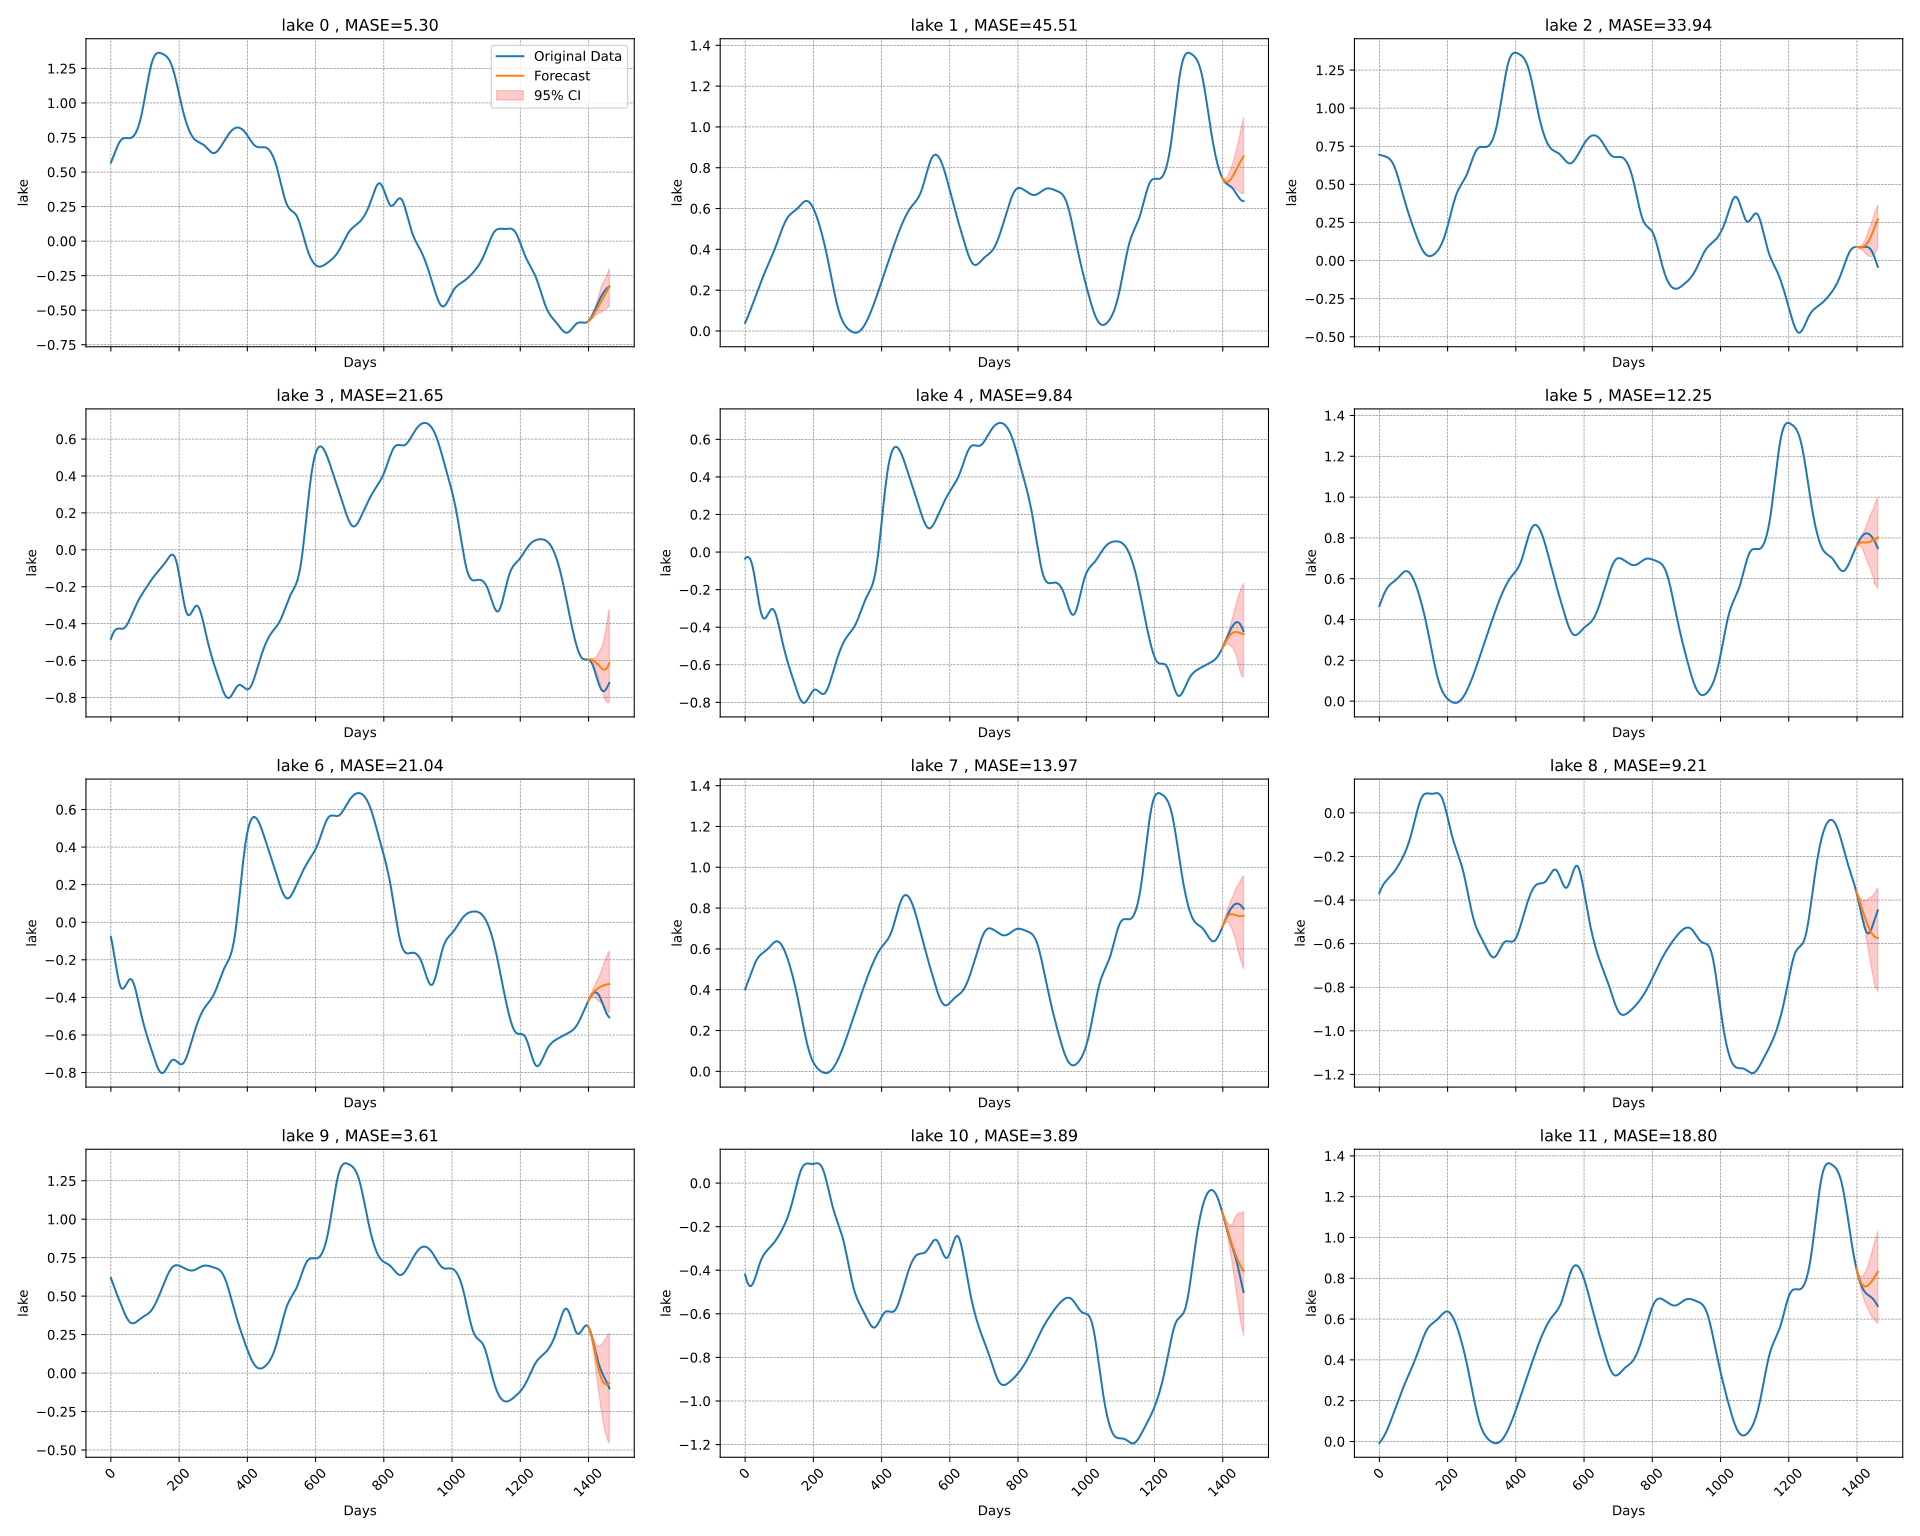

The file beside this chart, header and first rows:
time_index, target_1, target_2, target_3, target_4, target_5, target_6, target_7, target_8, target_9, target_10, target_11, target_12, target_13, target_14, target_15, target_16, target_17, target_18, target_19, target_20, forecast_0, forecast_1, forecast_2
0, 0.5683, 0.03998, 0.6947, -0.4822, -0.03502, 0.4659, -0.07772, 0.4021, -0.3686, 0.6183, -0.4197, -0.00702, 0.1029, 0.01168, -0.584, 1.307, 0.6872, 0.4497, -0.05722, 0.6801, , , 
1, 0.5738, 0.04338, 0.6941, -0.4771, -0.03292, 0.4704, -0.08572, 0.4063, -0.3643, 0.6122, -0.426, -0.00492, 0.09798, 0.01378, -0.5901, 1.314, 0.6912, 0.443, -0.05902, 0.683, , , 
2, 0.5797, 0.04688, 0.6935, -0.4724, -0.03112, 0.4752, -0.09422, 0.4107, -0.36, 0.6061, -0.4317, -0.00282, 0.09308, 0.01608, -0.5962, 1.32, 0.6951, 0.436, -0.06072, 0.6856, , , 
3, 0.5855, 0.05048, 0.6928, -0.4676, -0.02952, 0.4797, -0.1036, 0.415, -0.3561, 0.5998, -0.4374, -0.0006195, 0.08848, 0.01848, -0.602, 1.326, 0.6992, 0.4291, -0.06212, 0.688, , , 
4, 0.5917, 0.05408, 0.6921, -0.4631, -0.02812, 0.4844, -0.113, 0.4196, -0.3523, 0.5937, -0.4425, 0.00168, 0.08388, 0.02088, -0.6079, 1.331, 0.7032, 0.4218, -0.06342, 0.6902, , , 
5, 0.5977, 0.05788, 0.6915, -0.4586, -0.02712, 0.4889, -0.1233, 0.424, -0.3488, 0.5875, -0.4475, 0.00388, 0.07958, 0.02348, -0.6135, 1.336, 0.7072, 0.4148, -0.06432, 0.6921, , , 
6, 0.6041, 0.06168, 0.6908, -0.4546, -0.02632, 0.4935, -0.1334, 0.4287, -0.3454, 0.5815, -0.4519, 0.00628, 0.07548, 0.02608, -0.6189, 1.341, 0.7114, 0.4076, -0.06512, 0.6938, , , 
7, 0.6103, 0.06568, 0.6901, -0.4508, -0.02602, 0.4978, -0.1442, 0.4332, -0.3421, 0.5753, -0.456, 0.00858, 0.07128, 0.02878, -0.6245, 1.344, 0.7155, 0.4, -0.06572, 0.6953, , , 
8, 0.6166, 0.06958, 0.6894, -0.4471, -0.02592, 0.5021, -0.1549, 0.4377, -0.3391, 0.5694, -0.4598, 0.01098, 0.06748, 0.03158, -0.6298, 1.348, 0.7197, 0.3926, -0.06602, 0.6967, , , 
9, 0.6232, 0.07378, 0.6887, -0.4439, -0.02632, 0.5065, -0.1656, 0.4425, -0.3361, 0.5636, -0.4631, 0.01358, 0.06368, 0.03458, -0.6351, 1.351, 0.7237, 0.3848, -0.06622, 0.6978, , , 
10, 0.6295, 0.07778, 0.6881, -0.4409, -0.02712, 0.5106, -0.1771, 0.4471, -0.3334, 0.5574, -0.466, 0.01618, 0.06018, 0.03748, -0.6402, 1.354, 0.7279, 0.3773, -0.06622, 0.6988, , , 
11, 0.6361, 0.08188, 0.6874, -0.4383, -0.02832, 0.5149, -0.1881, 0.4519, -0.3306, 0.5516, -0.4684, 0.01888, 0.05678, 0.04048, -0.6453, 1.356, 0.7319, 0.3693, -0.06612, 0.6995, , , 
12, 0.6424, 0.08628, 0.6867, -0.436, -0.02992, 0.5188, -0.1996, 0.4565, -0.3282, 0.5456, -0.4704, 0.02158, 0.05368, 0.04378, -0.6502, 1.358, 0.7358, 0.3615, -0.06572, 0.7001, , , 
13, 0.6489, 0.09048, 0.6861, -0.4341, -0.03222, 0.5228, -0.2106, 0.4613, -0.3258, 0.5398, -0.4718, 0.02448, 0.05078, 0.04698, -0.655, 1.36, 0.7399, 0.3537, -0.06522, 0.7006, , , 
14, 0.6551, 0.09498, 0.6854, -0.4324, -0.03482, 0.5266, -0.222, 0.4659, -0.3235, 0.5338, -0.4728, 0.02738, 0.04788, 0.05038, -0.6598, 1.361, 0.7438, 0.3454, -0.06462, 0.7008, , , 
15, 0.6612, 0.09928, 0.6848, -0.431, -0.03812, 0.5302, -0.2328, 0.4704, -0.3214, 0.5281, -0.4732, 0.03028, 0.04538, 0.05368, -0.6644, 1.362, 0.7477, 0.3373, -0.06382, 0.701, , , 
16, 0.6675, 0.1038, 0.6841, -0.4298, -0.04182, 0.5339, -0.2434, 0.4752, -0.3192, 0.5224, -0.4731, 0.03348, 0.04298, 0.05718, -0.6691, 1.363, 0.7515, 0.3289, -0.06282, 0.701, , , 
17, 0.6734, 0.1082, 0.6834, -0.4288, -0.04612, 0.5372, -0.2543, 0.4797, -0.3173, 0.5164, -0.4726, 0.03658, 0.04088, 0.06068, -0.6736, 1.363, 0.7554, 0.3207, -0.06182, 0.7008, , , 
18, 0.6794, 0.1126, 0.6826, -0.4281, -0.05122, 0.5406, -0.2644, 0.4844, -0.3153, 0.5107, -0.4716, 0.03998, 0.03888, 0.06428, -0.6781, 1.364, 0.759, 0.312, -0.06062, 0.7006, , , 
19, 0.6851, 0.1173, 0.6818, -0.4275, -0.05672, 0.5437, -0.2747, 0.4889, -0.3135, 0.5048, -0.4701, 0.04338, 0.03708, 0.06808, -0.6824, 1.364, 0.7626, 0.3037, -0.05942, 0.7002, , , 
20, 0.6907, 0.1217, 0.681, -0.4271, -0.06312, 0.5468, -0.2841, 0.4935, -0.3117, 0.4992, -0.4682, 0.04688, 0.03558, 0.07168, -0.6867, 1.364, 0.7663, 0.2954, -0.05802, 0.6997, , , 
21, 0.696, 0.1264, 0.68, -0.4269, -0.06992, 0.5496, -0.2936, 0.4978, -0.31, 0.4933, -0.466, 0.05048, 0.03418, 0.07568, -0.6911, 1.363, 0.7697, 0.2866, -0.05652, 0.6992, , , 
22, 0.7011, 0.1309, 0.6791, -0.4267, -0.07772, 0.5522, -0.3021, 0.5021, -0.3083, 0.4877, -0.4634, 0.05408, 0.03298, 0.07948, -0.6952, 1.363, 0.7732, 0.2782, -0.05502, 0.6985, , , 
23, 0.7061, 0.1357, 0.6779, -0.4267, -0.08572, 0.5548, -0.3102, 0.5065, -0.3066, 0.4821, -0.4605, 0.05788, 0.03188, 0.08348, -0.6995, 1.362, 0.7765, 0.2694, -0.05332, 0.6977, , , 
24, 0.7107, 0.1402, 0.6767, -0.4267, -0.09422, 0.5572, -0.318, 0.5106, -0.3051, 0.4762, -0.4571, 0.06168, 0.03108, 0.08748, -0.7036, 1.361, 0.7798, 0.261, -0.05162, 0.6969, , , 
25, 0.7152, 0.1447, 0.6754, -0.4268, -0.1036, 0.5595, -0.3248, 0.5149, -0.3034, 0.4706, -0.4537, 0.06568, 0.03038, 0.09148, -0.7078, 1.36, 0.7829, 0.2523, -0.04982, 0.696, , , 
26, 0.7192, 0.1495, 0.674, -0.427, -0.113, 0.5617, -0.3313, 0.5188, -0.3019, 0.4648, -0.4498, 0.06958, 0.02998, 0.09568, -0.7118, 1.359, 0.786, 0.2439, -0.04802, 0.695, , , 
27, 0.7231, 0.154, 0.6725, -0.4272, -0.1233, 0.5637, -0.3368, 0.5228, -0.3003, 0.4592, -0.4458, 0.07378, 0.02958, 0.09978, -0.7159, 1.358, 0.789, 0.2356, -0.04622, 0.694, , , 
28, 0.7265, 0.1588, 0.6707, -0.4273, -0.1334, 0.5656, -0.3417, 0.5266, -0.2987, 0.4534, -0.4416, 0.07778, 0.02948, 0.1041, -0.72, 1.357, 0.7919, 0.2269, -0.04432, 0.6929, , , 
29, 0.7295, 0.1633, 0.6689, -0.4275, -0.1442, 0.5674, -0.3456, 0.5302, -0.2972, 0.4478, -0.4371, 0.08188, 0.02948, 0.1083, -0.724, 1.356, 0.7947, 0.2187, -0.04242, 0.6918, , , 
30, 0.7324, 0.168, 0.6669, -0.4276, -0.1549, 0.5692, -0.3487, 0.5339, -0.2955, 0.4423, -0.4326, 0.08628, 0.02958, 0.1128, -0.7282, 1.355, 0.7973, 0.2102, -0.04042, 0.6907, , , 
31, 0.7348, 0.1725, 0.6648, -0.4277, -0.1656, 0.5708, -0.3511, 0.5372, -0.2939, 0.4365, -0.4277, 0.09048, 0.02988, 0.1171, -0.7322, 1.354, 0.7999, 0.2021, -0.03842, 0.6895, , , 
32, 0.737, 0.177, 0.6623, -0.4277, -0.1771, 0.5724, -0.3528, 0.5406, -0.2922, 0.431, -0.4229, 0.09498, 0.03038, 0.1214, -0.7364, 1.353, 0.8023, 0.1938, -0.03642, 0.6884, , , 
33, 0.7389, 0.1816, 0.6599, -0.4275, -0.1881, 0.5739, -0.3538, 0.5437, -0.2905, 0.4253, -0.4178, 0.09928, 0.03088, 0.126, -0.7404, 1.352, 0.8046, 0.1859, -0.03452, 0.6871, , , 
34, 0.7405, 0.1861, 0.6572, -0.4273, -0.1996, 0.5754, -0.3542, 0.5468, -0.2888, 0.42, -0.4129, 0.1038, 0.03168, 0.1305, -0.7444, 1.35, 0.8068, 0.1782, -0.03252, 0.686, , , 
35, 0.7419, 0.1907, 0.6542, -0.4269, -0.2106, 0.5768, -0.354, 0.5496, -0.287, 0.4144, -0.4079, 0.1082, 0.03258, 0.1351, -0.7487, 1.349, 0.8088, 0.1702, -0.03052, 0.6848, , , 
36, 0.743, 0.1951, 0.6511, -0.4264, -0.222, 0.5781, -0.3533, 0.5522, -0.2852, 0.4091, -0.4027, 0.1126, 0.03348, 0.1397, -0.7528, 1.347, 0.8108, 0.1627, -0.02862, 0.6836, , , 
37, 0.7439, 0.1997, 0.6476, -0.4257, -0.2328, 0.5794, -0.3522, 0.5548, -0.2832, 0.404, -0.3977, 0.1173, 0.03468, 0.1444, -0.7571, 1.345, 0.8125, 0.155, -0.02672, 0.6825, , , 
38, 0.7447, 0.2041, 0.6441, -0.4248, -0.2434, 0.5807, -0.3505, 0.5572, -0.2813, 0.3986, -0.3925, 0.1217, 0.03598, 0.149, -0.7613, 1.344, 0.8142, 0.1478, -0.02482, 0.6813, , , 
39, 0.7452, 0.2084, 0.6401, -0.4237, -0.2543, 0.582, -0.3486, 0.5595, -0.2793, 0.3936, -0.3876, 0.1264, 0.03738, 0.1536, -0.7657, 1.342, 0.8157, 0.1405, -0.02282, 0.6802, , , 
40, 0.7456, 0.213, 0.6361, -0.4223, -0.2644, 0.5832, -0.3462, 0.5617, -0.2774, 0.3885, -0.3826, 0.1309, 0.03888, 0.1584, -0.77, 1.34, 0.817, 0.1337, -0.02092, 0.6791, , , 
41, 0.7459, 0.2173, 0.6318, -0.4207, -0.2747, 0.5844, -0.3436, 0.5637, -0.2754, 0.3838, -0.3779, 0.1357, 0.04038, 0.1631, -0.7743, 1.337, 0.8182, 0.127, -0.01902, 0.678, , , 
42, 0.746, 0.2218, 0.627, -0.4189, -0.2841, 0.5856, -0.3407, 0.5656, -0.2733, 0.3789, -0.3733, 0.1402, 0.04218, 0.168, -0.7789, 1.335, 0.8192, 0.1202, -0.01702, 0.6769, , , 
43, 0.7461, 0.226, 0.6222, -0.4168, -0.2936, 0.5869, -0.3377, 0.5674, -0.2712, 0.3744, -0.3686, 0.1447, 0.04398, 0.1727, -0.7834, 1.332, 0.8201, 0.114, -0.01512, 0.6759, , , 
44, 0.746, 0.2305, 0.6168, -0.4145, -0.3021, 0.5881, -0.3346, 0.5692, -0.269, 0.37, -0.3643, 0.1495, 0.04598, 0.1777, -0.7882, 1.329, 0.8208, 0.1077, -0.01312, 0.6749, , , 
45, 0.7459, 0.2347, 0.6114, -0.412, -0.3102, 0.5894, -0.3313, 0.5708, -0.2668, 0.3656, -0.36, 0.154, 0.04798, 0.1824, -0.7928, 1.326, 0.8214, 0.1019, -0.01112, 0.6739, , , 
46, 0.7457, 0.2389, 0.6056, -0.4093, -0.318, 0.5908, -0.328, 0.5724, -0.2645, 0.3615, -0.3561, 0.1588, 0.05018, 0.1872, -0.7977, 1.323, 0.8218, 0.09608, -0.00902, 0.673, , , 
47, 0.7455, 0.2433, 0.5997, -0.4064, -0.3248, 0.5921, -0.3247, 0.5739, -0.2623, 0.3574, -0.3523, 0.1633, 0.05248, 0.1922, -0.8024, 1.319, 0.822, 0.09078, -0.00702, 0.6721, , , 
48, 0.7453, 0.2475, 0.5937, -0.4034, -0.3313, 0.5935, -0.3215, 0.5754, -0.26, 0.3537, -0.3488, 0.168, 0.05478, 0.197, -0.8072, 1.315, 0.8222, 0.08568, -0.00492, 0.6713, , , 
49, 0.7451, 0.2518, 0.5871, -0.4002, -0.3368, 0.5949, -0.3182, 0.5768, -0.2576, 0.3499, -0.3454, 0.1725, 0.05728, 0.202, -0.8122, 1.312, 0.8221, 0.08058, -0.00282, 0.6706, , , 
50, 0.7449, 0.2559, 0.5807, -0.3968, -0.3417, 0.5964, -0.3153, 0.5781, -0.2553, 0.3466, -0.3421, 0.177, 0.05988, 0.2069, -0.8169, 1.307, 0.8219, 0.07588, -0.0006195, 0.6698, , , 
51, 0.7448, 0.2602, 0.5737, -0.3934, -0.3456, 0.5981, -0.3125, 0.5794, -0.2528, 0.3434, -0.3391, 0.1816, 0.06268, 0.2119, -0.822, 1.303, 0.8216, 0.07118, 0.00168, 0.6692, , , 
52, 0.7447, 0.2643, 0.5669, -0.3896, -0.3487, 0.5997, -0.3099, 0.5807, -0.2504, 0.3403, -0.3361, 0.1861, 0.06548, 0.2167, -0.8268, 1.297, 0.8211, 0.06688, 0.00388, 0.6685, , , 
53, 0.7447, 0.2683, 0.5596, -0.386, -0.3511, 0.6014, -0.3077, 0.582, -0.2478, 0.3376, -0.3334, 0.1907, 0.06848, 0.2216, -0.8318, 1.292, 0.8205, 0.06258, 0.00628, 0.668, , , 
54, 0.7448, 0.2725, 0.5525, -0.382, -0.3528, 0.6032, -0.3057, 0.5832, -0.2453, 0.335, -0.3306, 0.1951, 0.07158, 0.2267, -0.8365, 1.287, 0.8198, 0.05868, 0.00858, 0.6675, , , 
55, 0.745, 0.2765, 0.5452, -0.3781, -0.3538, 0.605, -0.3042, 0.5844, -0.2428, 0.3327, -0.3282, 0.1997, 0.07478, 0.2315, -0.8413, 1.281, 0.8188, 0.05488, 0.01098, 0.6671, , , 
56, 0.7453, 0.2807, 0.5375, -0.3742, -0.3542, 0.6068, -0.303, 0.5856, -0.2402, 0.3306, -0.3258, 0.2041, 0.07828, 0.2366, -0.8462, 1.275, 0.8178, 0.05118, 0.01358, 0.6668, , , 
57, 0.7458, 0.2846, 0.53, -0.3699, -0.354, 0.6087, -0.3024, 0.5869, -0.2376, 0.3288, -0.3235, 0.2084, 0.08178, 0.2414, -0.8508, 1.268, 0.8166, 0.04768, 0.01618, 0.6666, , , 
58, 0.7465, 0.2887, 0.522, -0.3658, -0.3533, 0.6106, -0.3023, 0.5881, -0.2348, 0.3273, -0.3214, 0.213, 0.08568, 0.2465, -0.8556, 1.261, 0.8153, 0.04428, 0.01888, 0.6664, , , 
59, 0.7473, 0.2926, 0.5143, -0.3615, -0.3522, 0.6125, -0.3028, 0.5894, -0.2321, 0.326, -0.3192, 0.2173, 0.08948, 0.2514, -0.8601, 1.254, 0.8137, 0.04118, 0.02158, 0.6663, , , 
... 1,402 more rows
